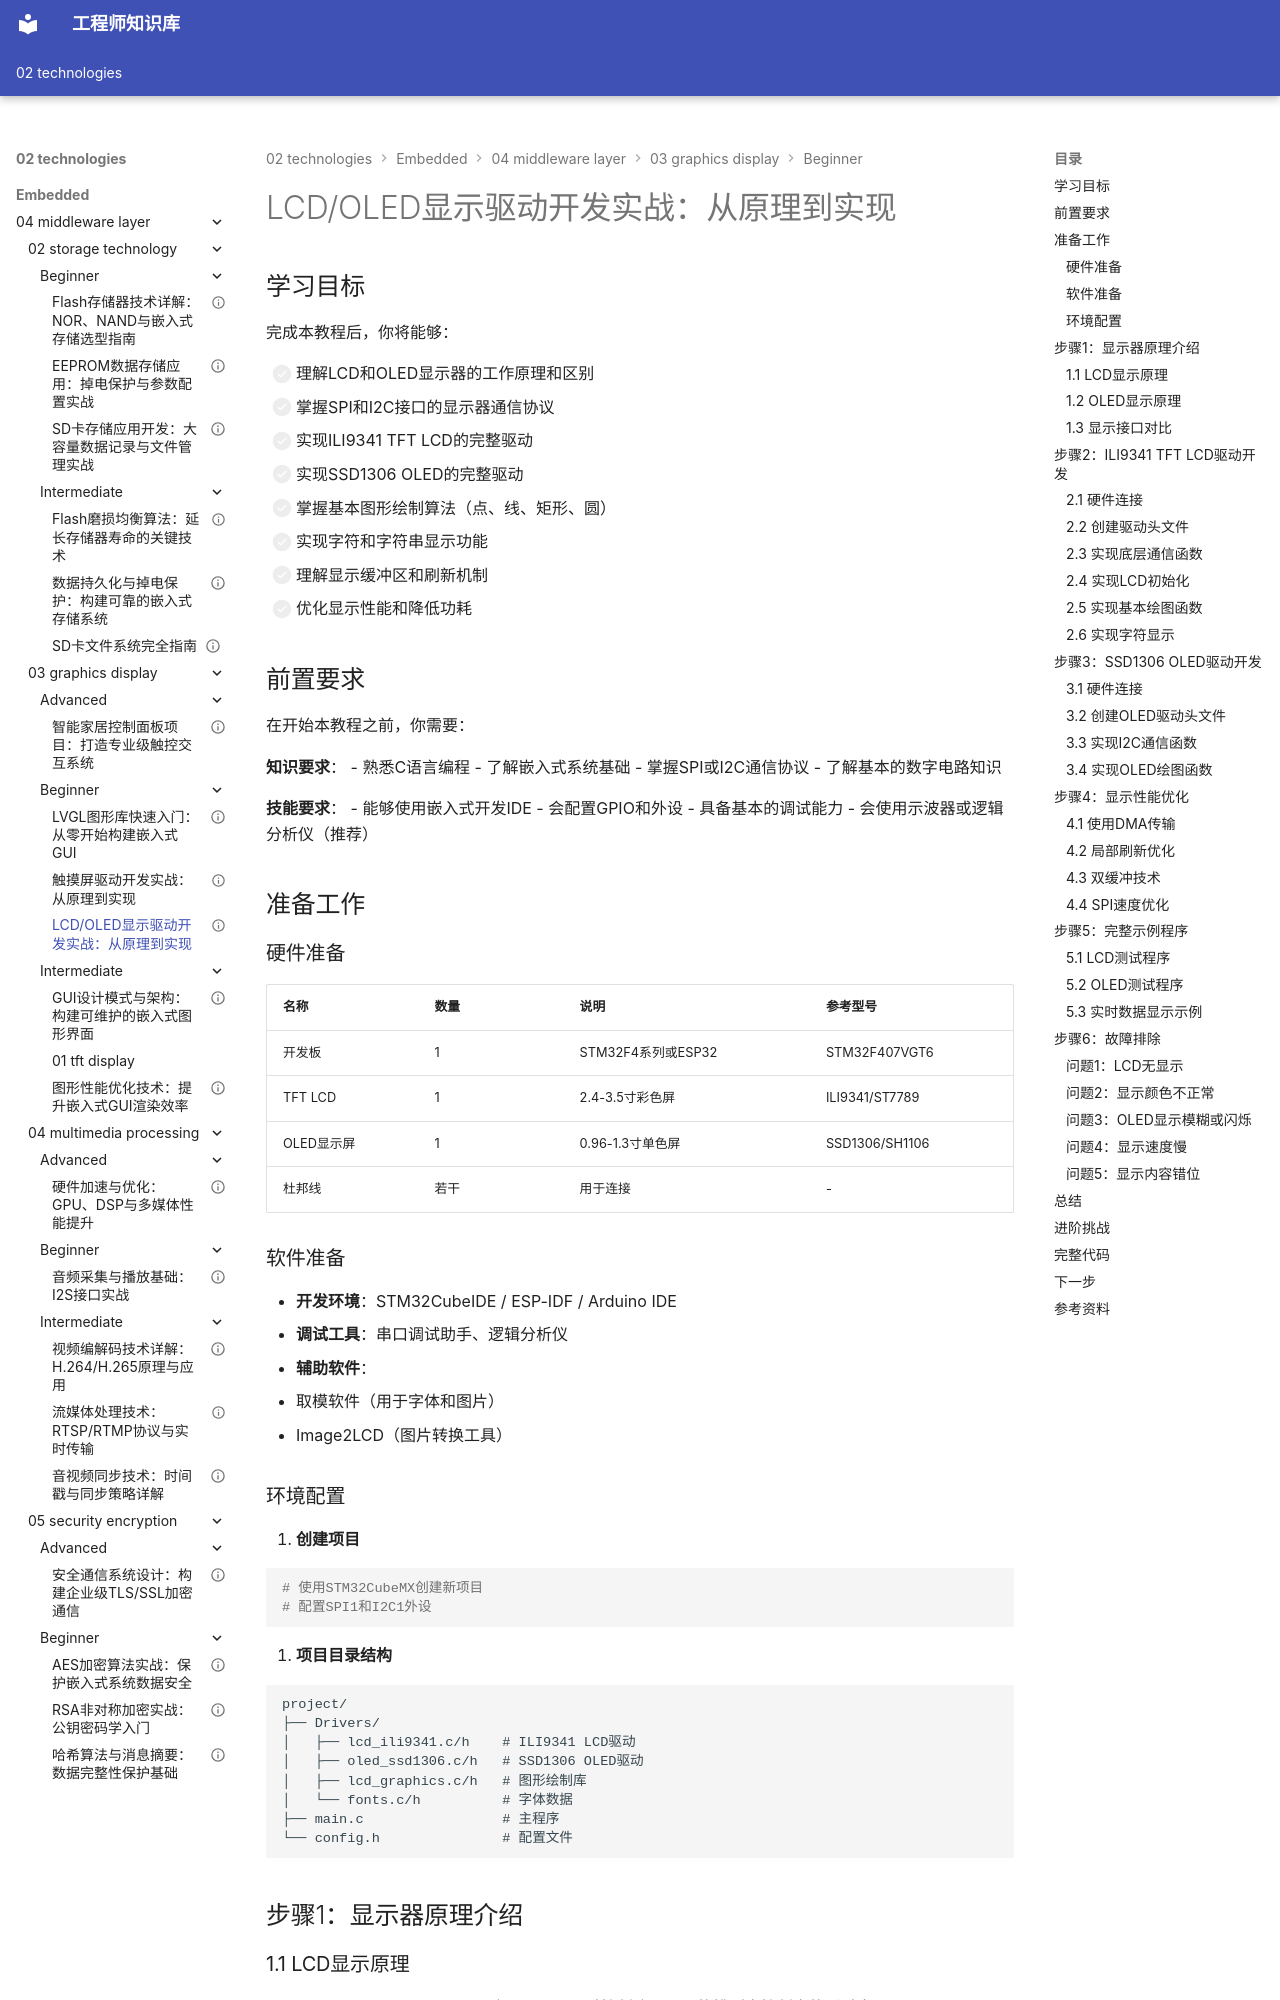

repository: Vuiora/knowledge-os · page: 02-technologies/embedded/04-middleware-layer/03-graphics-display/beginner/03-display-driver/index.html · generator: mkdocs

---
title: "LCD/OLED显示驱动开发实战：从原理到实现"
description: "本教程详细介绍LCD和OLED显示器的工作原理、SPI/I2C接口驱动开发、图形绘制算法和字符显示实现，帮助你掌握嵌入式显示技术"
slug: "lcd-oled-display-driver-development"

# 分类信息
domain: "中间件层"
module: "图形与显示"
content_type: "tutorial"
skill_level: "beginner"

# 标签和关联
tags:
  - LCD驱动
  - OLED
  - 显示器
  - SPI接口
  - I2C接口
  - 图形绘制
prerequisites: []
related_contents:
  - "04-middleware-layer/03-graphics-display/beginner/01-lvgl-quickstart"
  - "04-middleware-layer/03-graphics-display/beginner/02-touchscreen-driver"

# 学习信息
estimated_time: 75
difficulty_score: 3

# 作者和版本
author: "嵌入式知识平台"
author_id: "embedded-platform"
created_at: "2024-01-15"
updated_at: "2024-01-15"
version: "1.0"

# 语言和本地化
language: "zh-CN"
translations: []

# 状态和可见性
status: "published"
is_featured: true
is_premium: false

# SEO和元数据
keywords:
  - LCD驱动开发
  - OLED驱动
  - SPI显示器
  - I2C显示器
  - 图形绘制
  - 字符显示
cover_image: ""
---

# LCD/OLED显示驱动开发实战：从原理到实现


## 学习目标

完成本教程后，你将能够：

- [ ] 理解LCD和OLED显示器的工作原理和区别
- [ ] 掌握SPI和I2C接口的显示器通信协议
- [ ] 实现ILI9341 TFT LCD的完整驱动
- [ ] 实现SSD1306 OLED的完整驱动
- [ ] 掌握基本图形绘制算法（点、线、矩形、圆）
- [ ] 实现字符和字符串显示功能
- [ ] 理解显示缓冲区和刷新机制
- [ ] 优化显示性能和降低功耗

## 前置要求

在开始本教程之前，你需要：

**知识要求**：
- 熟悉C语言编程
- 了解嵌入式系统基础
- 掌握SPI或I2C通信协议
- 了解基本的数字电路知识

**技能要求**：
- 能够使用嵌入式开发IDE
- 会配置GPIO和外设
- 具备基本的调试能力
- 会使用示波器或逻辑分析仪（推荐）

## 准备工作

### 硬件准备

| 名称 | 数量 | 说明 | 参考型号 |
|------|------|------|----------|
| 开发板 | 1 | STM32F4系列或ESP32 | STM32F407VGT6 |
| TFT LCD | 1 | 2.4-3.5寸彩色屏 | ILI9341/ST7789 |
| OLED显示屏 | 1 | 0.96-1.3寸单色屏 | SSD1306/SH1106 |
| 杜邦线 | 若干 | 用于连接 | - |

### 软件准备

- **开发环境**：STM32CubeIDE / ESP-IDF / Arduino IDE
- **调试工具**：串口调试助手、逻辑分析仪
- **辅助软件**：
  - 取模软件（用于字体和图片）
  - Image2LCD（图片转换工具）

### 环境配置

1. **创建项目**

```bash
# 使用STM32CubeMX创建新项目
# 配置SPI1和I2C1外设
```

2. **项目目录结构**

```
project/
├── Drivers/
│   ├── lcd_ili9341.c/h    # ILI9341 LCD驱动
│   ├── oled_ssd1306.c/h   # SSD1306 OLED驱动
│   ├── lcd_graphics.c/h   # 图形绘制库
│   └── fonts.c/h          # 字体数据
├── main.c                 # 主程序
└── config.h               # 配置文件
```


## 步骤1：显示器原理介绍
